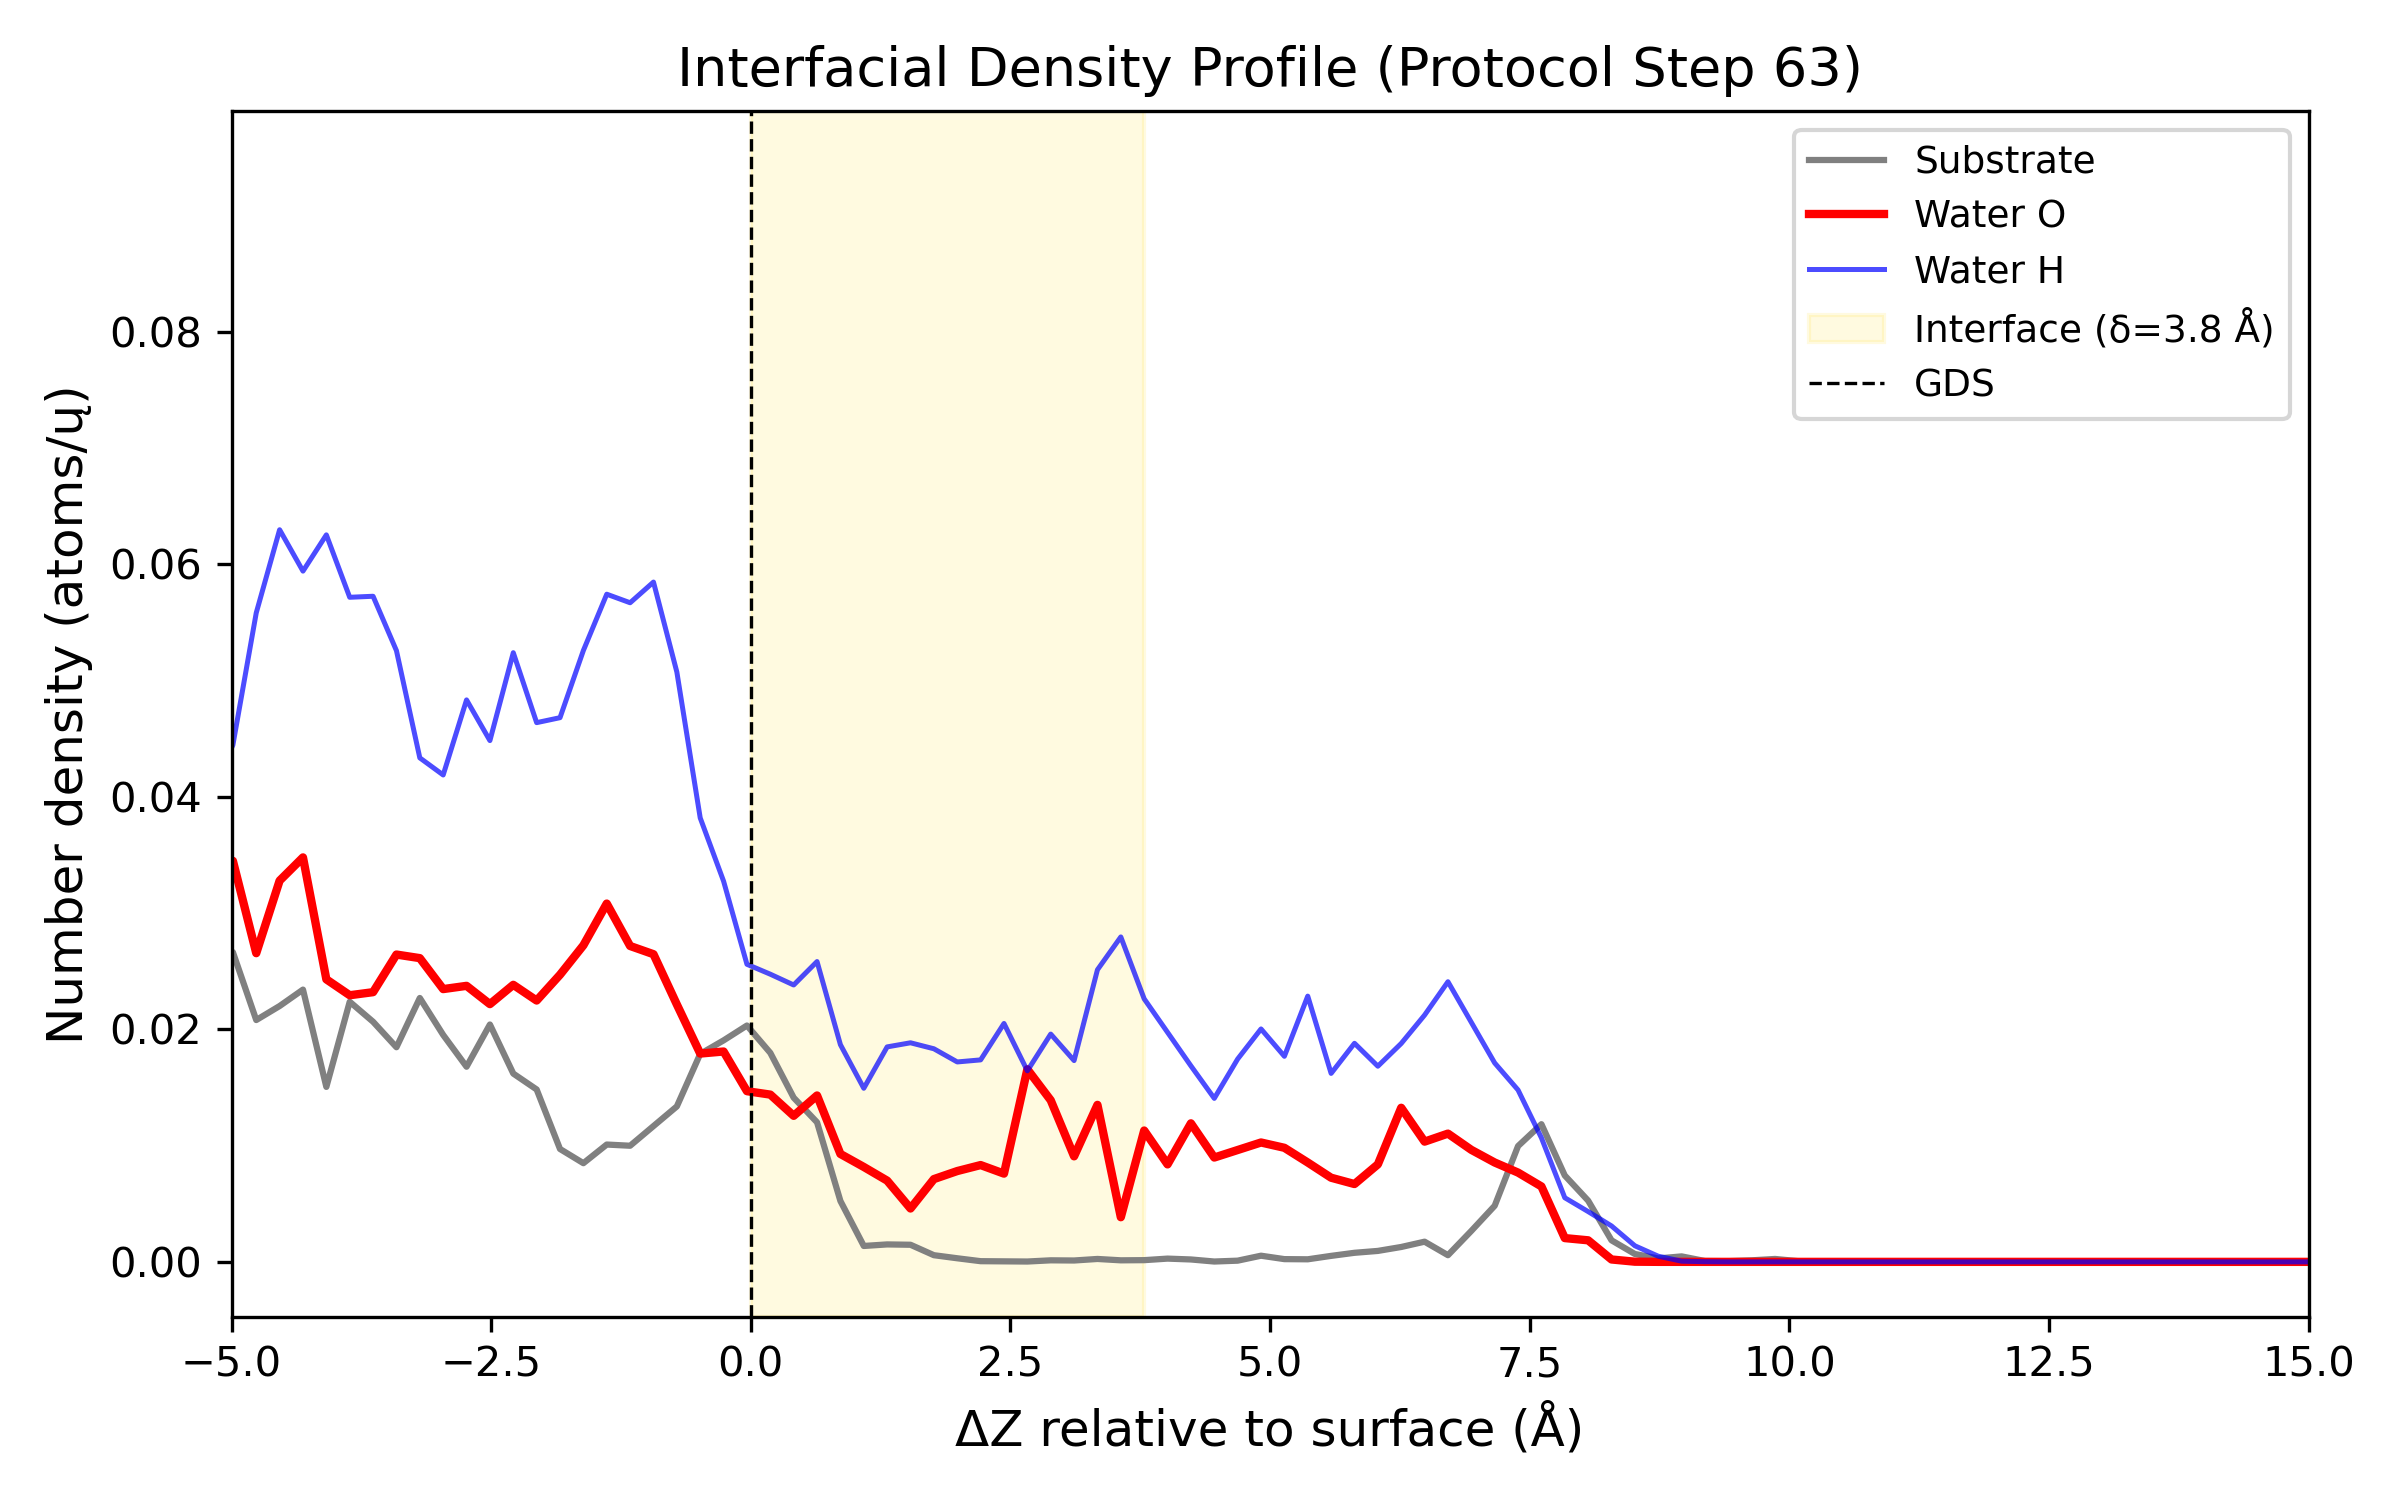

The file beside this chart, header and first rows:
Delta_Z_A, Density_Substrate_atoms_per_A3, Density_O_atoms_per_A3, Density_H_atoms_per_A3
-14.89, 0.08243, 0.0, 0.0
-14.66, 0.08094, 0.0, 0.0
-14.44, 0.08062, 0.0, 0.0
-14.21, 0.08112, 0.0, 0.0
-13.99, 0.09064, 0.0, 0.0
-13.76, 0.08221, 0.0, 0.0
-13.54, 0.08778, 0.0, 0.0
-13.31, 0.08358, 0.0, 0.0
-13.09, 0.07953, 0.0, 0.0
-12.86, 0.09103, 0.0, 0.0
-12.64, 0.08709, 0.0, 0.0
-12.41, 0.09425, 0.0, 0.0
-12.19, 0.08718, 0.0, 0.0
-11.96, 0.07947, 0.0, 0.0
-11.74, 0.07719, 0.0, 0.0
-11.51, 0.07183, 0.0, 0.0
-11.29, 0.06112, 0.0, 0.0
-11.06, 0.06288, 0.0, 0.0
-10.84, 0.07034, 0.0, 0.0
-10.61, 0.06727, 0.0, 0.0
-10.39, 0.06337, 0.0, 0.0
-10.16, 0.06944, 0.0, 0.0
-9.938, 0.06958, 0.0, 0.0
-9.712, 0.06215, 0.0, 0.0
-9.488, 0.04868, 0.0, 0.0
-9.262, 0.04796, 0.0, 0.0003235
-9.037, 0.05025, 0.0001324, 0.0001471
-8.812, 0.04822, 8.823860218857188e-05, 0.001309
-8.587, 0.04459, 0.0008383, 0.003044
-8.363, 0.04603, 0.001044, 0.004735
-8.137, 0.03638, 0.003147, 0.006456
-7.912, 0.03322, 0.005765, 0.0109
-7.688, 0.03405, 0.01331, 0.0196
-7.463, 0.02852, 0.01853, 0.027
-7.237, 0.03084, 0.01959, 0.02972
-7.013, 0.03381, 0.023, 0.0353
-6.787, 0.03055, 0.02121, 0.03881
-6.562, 0.0356, 0.01719, 0.03747
-6.337, 0.02616, 0.01944, 0.04246
-6.112, 0.03682, 0.0149, 0.04352
-5.888, 0.02587, 0.01678, 0.04955
-5.662, 0.02524, 0.01612, 0.04437
-5.437, 0.01996, 0.02437, 0.03832
-5.212, 0.02487, 0.02387, 0.04003
-4.987, 0.02663, 0.03449, 0.04444
-4.763, 0.02079, 0.02655, 0.05581
-4.537, 0.022, 0.03278, 0.06296
-4.312, 0.02341, 0.03478, 0.0594
-4.087, 0.01504, 0.0243, 0.06252
-3.862, 0.02237, 0.02293, 0.05715
-3.638, 0.02065, 0.02319, 0.05724
-3.412, 0.01846, 0.02643, 0.05256
-3.187, 0.02269, 0.02612, 0.04334
-2.962, 0.01952, 0.02346, 0.04187
-2.737, 0.01678, 0.02374, 0.04833
-2.513, 0.02041, 0.02216, 0.04483
-2.287, 0.01619, 0.02382, 0.05238
-2.062, 0.01482, 0.02247, 0.04637
-1.837, 0.009706, 0.02469, 0.0468
-1.612, 0.008486, 0.02722, 0.05258
... 140 more rows
